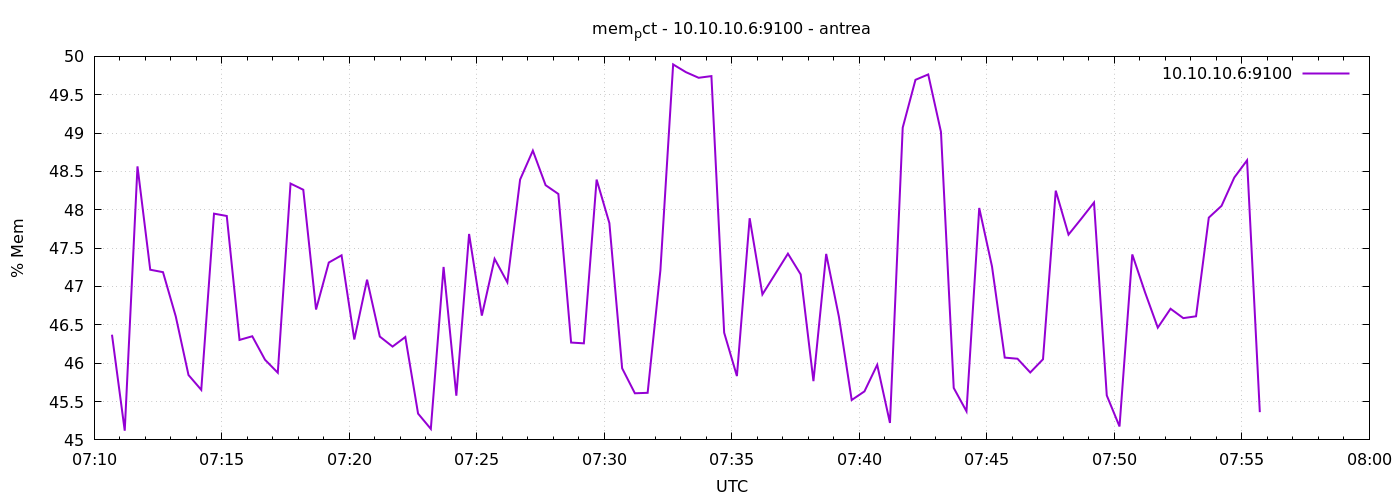

Data behind this chart, as committed beside it:
1777101042	46.37140334864513
1777101072	45.12
1777101102	48.57
1777101132	47.22
1777101162	47.19
1777101192	46.61
1777101222	45.85
1777101252	45.65
1777101282	47.95
1777101312	47.92
1777101342	46.3
1777101372	46.35
1777101402	46.04
1777101432	45.88
1777101462	48.34
1777101492	48.26
1777101522	46.7
1777101552	47.31
1777101582	47.41
1777101612	46.31
1777101642	47.09
1777101672	46.35
1777101702	46.22
1777101732	46.34
1777101762	45.34
1777101792	45.14
1777101822	47.25
1777101852	45.58
1777101882	47.68
1777101912	46.62
1777101942	47.36
1777101972	47.05
1777102002	48.39
1777102032	48.77
1777102062	48.32
1777102092	48.21
1777102122	46.27
1777102152	46.26
1777102182	48.39
1777102212	47.83
1777102242	45.93
1777102272	45.61
1777102302	45.61
1777102332	47.21
1777102362	49.89
1777102392	49.79
1777102422	49.72
1777102452	49.74
1777102482	46.4
1777102512	45.83
1777102542	47.89
1777102572	46.9
1777102602	47.16
1777102632	47.43
1777102662	47.16
1777102692	45.77
1777102722	47.42
1777102752	46.6
1777102782	45.52
1777102812	45.63
1777102842	45.98
... 30 more rows
